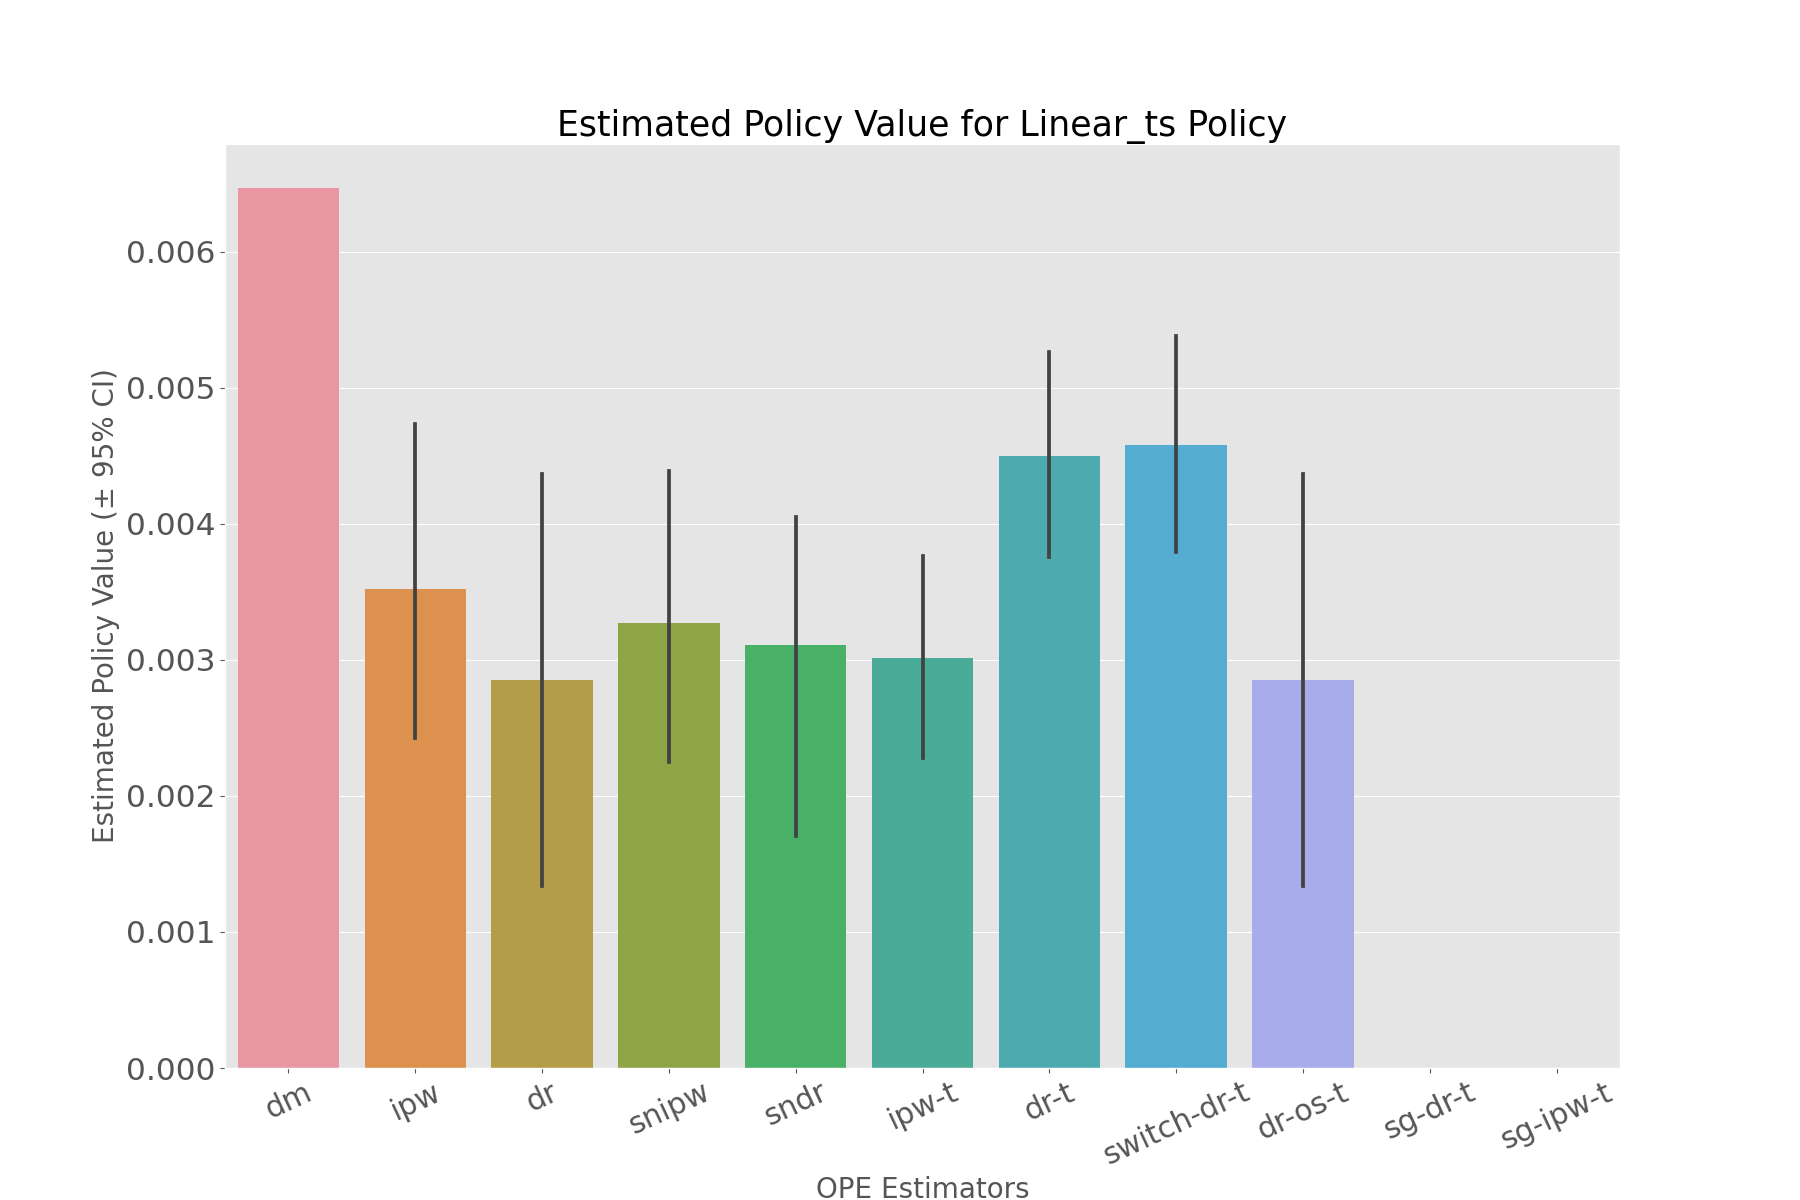

Source data for this figure (header and first rows):
, estimated_policy_value, relative_estimated_policy_value, mean, 95.0% CI (lower), 95.0% CI (upper)
dm, 0.00647, 0.9595, 0.00647, 0.006469, 0.006471
ipw, 0.003404, 0.5048, 0.003414, 0.002423, 0.004735
dr, 0.002846, 0.422, 0.00285, 0.001336, 0.004368
snipw, 0.003157, 0.4682, 0.003166, 0.002247, 0.004392
sndr, 0.003108, 0.461, 0.003112, 0.001709, 0.00452
ipw-t, 0.002986, 0.4429, 0.002994, 0.002276, 0.003768
dr-t, 0.004476, 0.6638, 0.004484, 0.003761, 0.005265
switch-dr-t, 0.004552, 0.6752, 0.004568, 0.003794, 0.005379
dr-os-t, 0.002846, 0.422, 0.00285, 0.001336, 0.004368
sg-dr-t, , , , , 
sg-ipw-t, , , , , 
